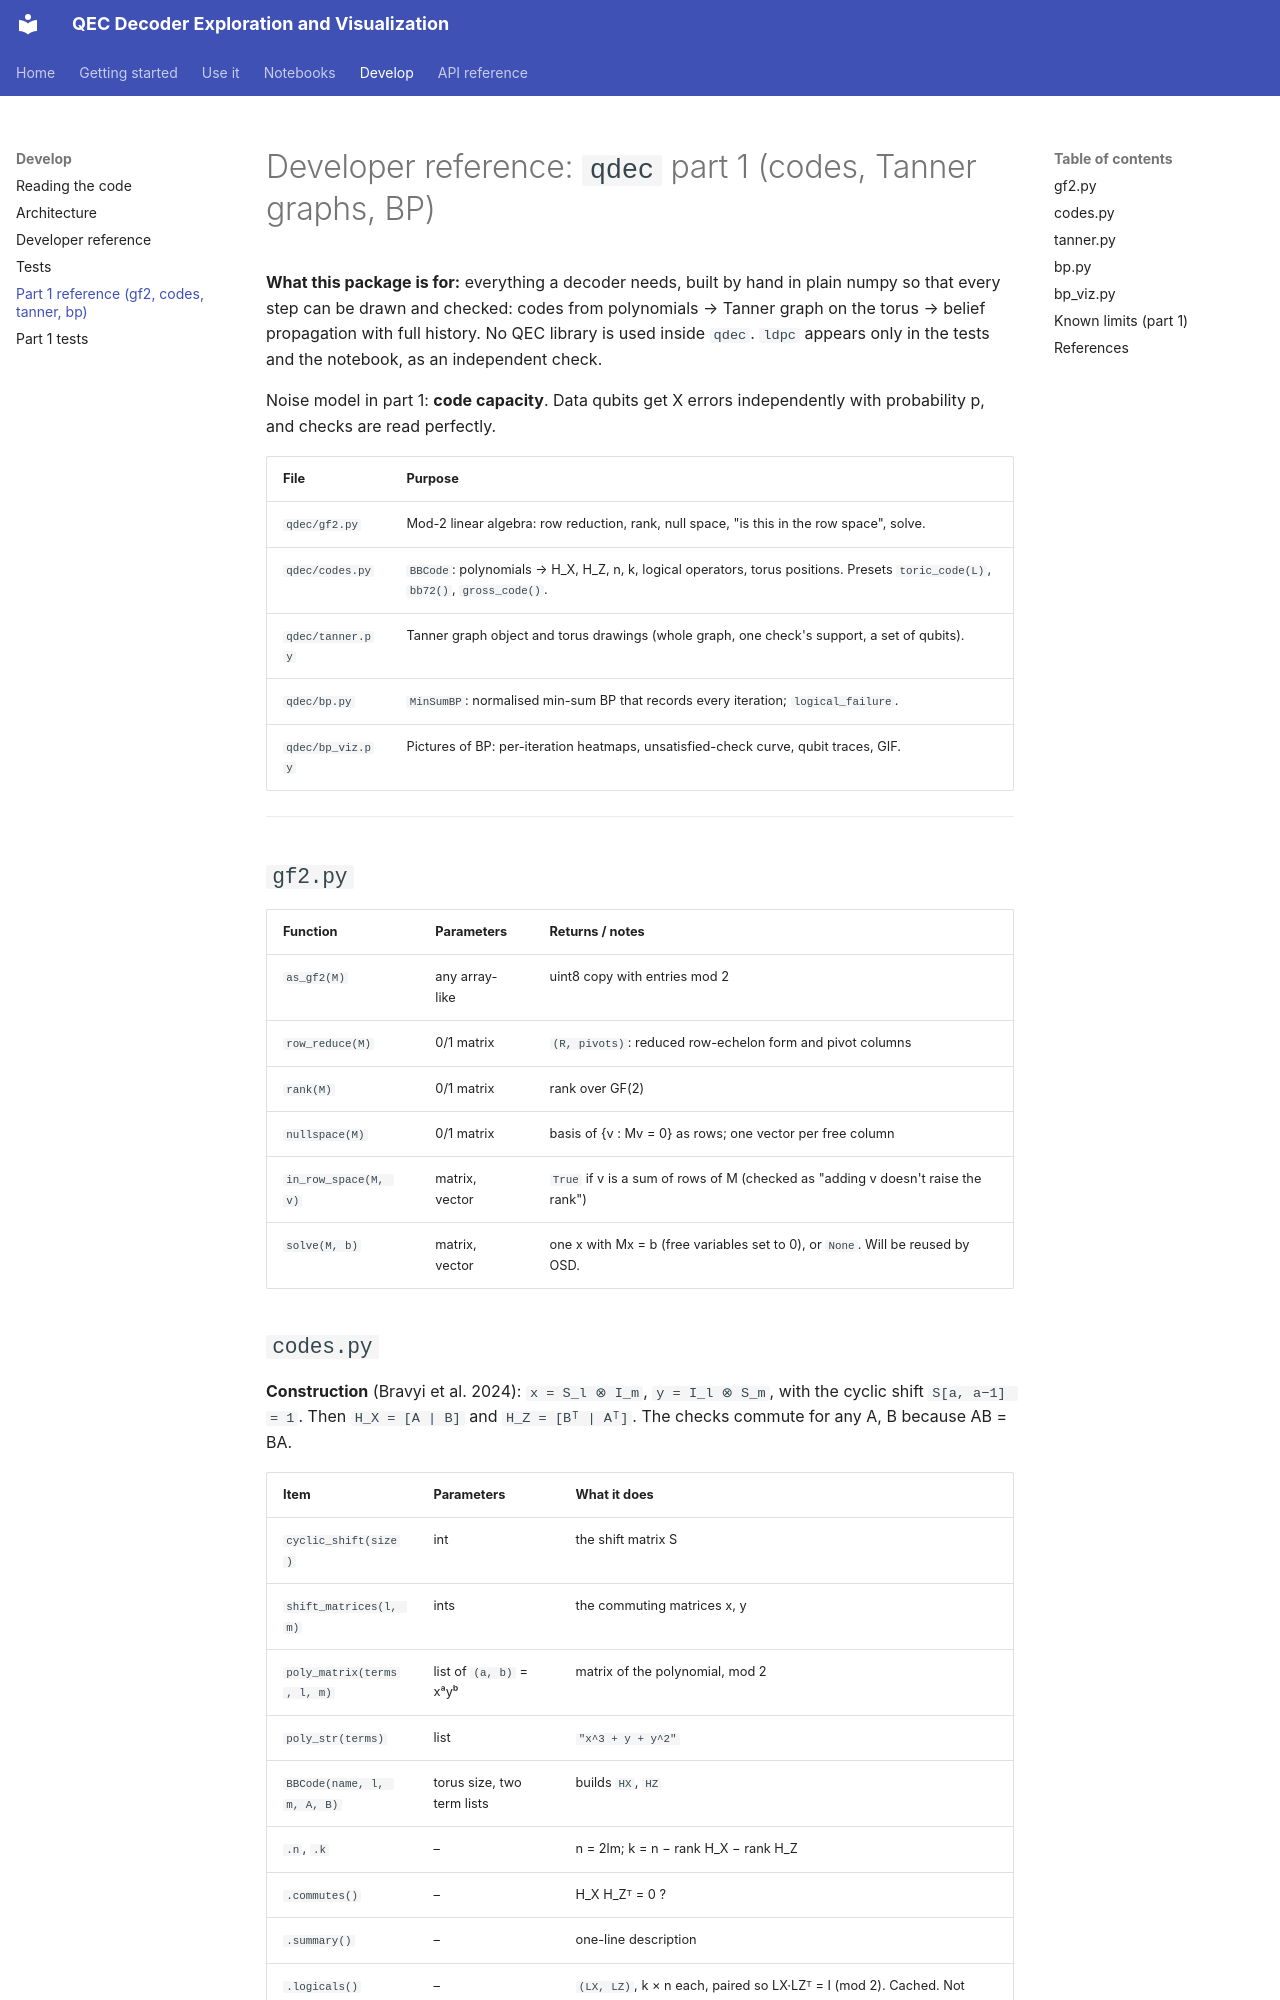

repository: kanishka1818/QEC-Decoder-Exploration-and-Visualization · page: qdec_part1_reference/index.html · generator: mkdocs

# Developer reference: `qdec` part 1 (codes, Tanner graphs, BP)

**What this package is for:** everything a decoder needs, built by hand in plain numpy so that every step can be drawn and checked:
codes from polynomials → Tanner graph on the torus → belief propagation with full history. No QEC library is used inside `qdec`.
`ldpc` appears only in the tests and the notebook, as an independent check.

Noise model in part 1: **code capacity**. Data qubits get X errors independently with probability p, and checks are read perfectly.

| File | Purpose |
|---|---|
| `qdec/gf2.py` | Mod-2 linear algebra: row reduction, rank, null space, "is this in the row space", solve. |
| `qdec/codes.py` | `BBCode`: polynomials → H_X, H_Z, n, k, logical operators, torus positions. Presets `toric_code(L)`, `bb72()`, `gross_code()`. |
| `qdec/tanner.py` | Tanner graph object and torus drawings (whole graph, one check's support, a set of qubits). |
| `qdec/bp.py` | `MinSumBP`: normalised min-sum BP that records every iteration; `logical_failure`. |
| `qdec/bp_viz.py` | Pictures of BP: per-iteration heatmaps, unsatisfied-check curve, qubit traces, GIF. |

---

## `gf2.py`

| Function | Parameters | Returns / notes |
|---|---|---|
| `as_gf2(M)` | any array-like | uint8 copy with entries mod 2 |
| `row_reduce(M)` | 0/1 matrix | `(R, pivots)`: reduced row-echelon form and pivot columns |
| `rank(M)` | 0/1 matrix | rank over GF(2) |
| `nullspace(M)` | 0/1 matrix | basis of {v : Mv = 0} as rows; one vector per free column |
| `in_row_space(M, v)` | matrix, vector | `True` if v is a sum of rows of M (checked as "adding v doesn't raise the rank") |
| `solve(M, b)` | matrix, vector | one x with Mx = b (free variables set to 0), or `None`. Will be reused by OSD. |
